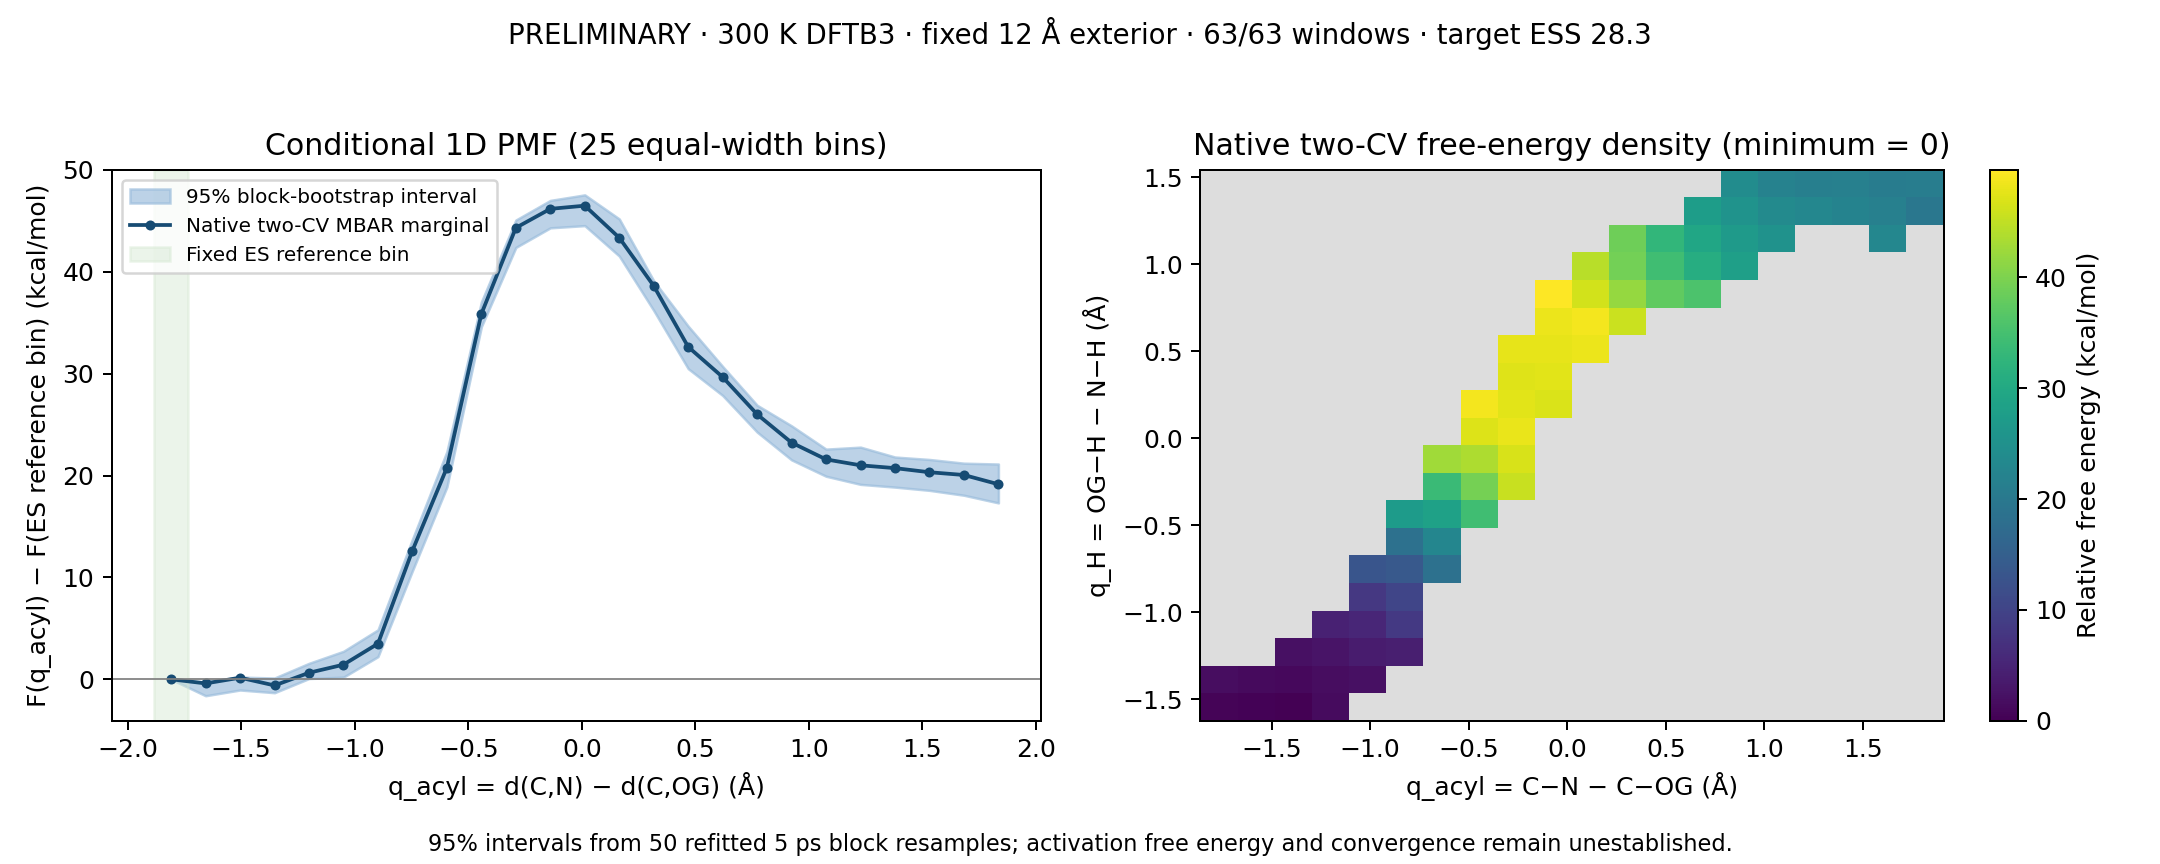

Data behind this chart, as committed beside it:
q_acyl_A, F_relative_ES_bin_kcal_mol, bootstrap95_low, bootstrap95_high
-1.808, 0.0, 0.0, 0.0
-1.656, -0.403, -1.612, -0.249
-1.505, 0.1585, -1.05, 0.2177
-1.353, -0.6024, -1.316, 0.1261
-1.201, 0.6418, 0.07711, 1.568
-1.049, 1.437, 0.2134, 2.75
-0.8975, 3.499, 2.225, 4.856
-0.7457, 12.64, 10.66, 13.75
-0.5939, 20.78, 18.89, 22.36
-0.4421, 35.87, 34.62, 37.05
-0.2903, 44.32, 42.4, 45.09
-0.1385, 46.19, 44.32, 47.01
0.01328, 46.5, 44.54, 47.56
0.1651, 43.35, 41.55, 45.2
0.3169, 38.62, 36.21, 39.12
0.4687, 32.63, 30.5, 34.67
0.6204, 29.67, 27.87, 30.71
0.7722, 26.01, 24.27, 26.9
0.924, 23.23, 21.54, 24.88
1.076, 21.59, 19.94, 22.6
1.228, 21.01, 19.14, 22.79
1.379, 20.73, 18.87, 21.82
1.531, 20.33, 18.55, 21.58
1.683, 20.06, 18.07, 21.22
1.835, 19.15, 17.32, 21.13
